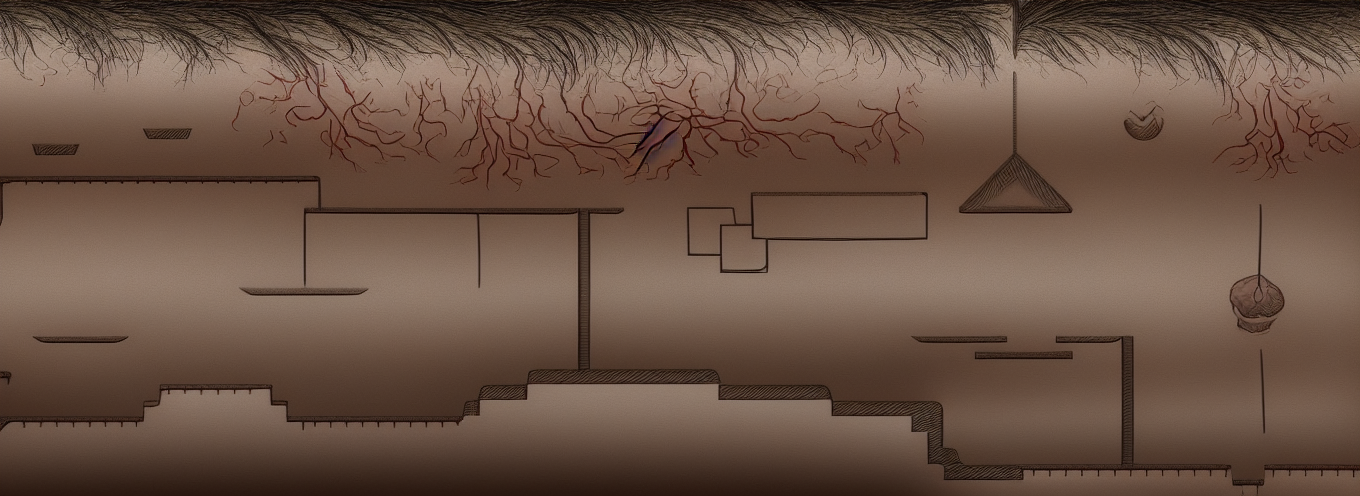
Generation parameters embedded in this image by AUTOMATIC1111 Stable Diffusion web UI or a fork of it (Forge, ...) (PNG 'parameters' text chunk):
extreme high definition close-up of  old unhealthy sick skin, with folicles, hairs, veins, tattoo's and brandings visible
Steps: 40, Sampler: Euler a, CFG scale: 7, Seed: 1408475263, Size: 896x320, Model hash: fe4efff1e1, Model: sd-v1-4, Denoising strength: 0.7, ControlNet 0: "Module: softedge_pidinet, Model: control_v11p_sd15_softedge [a8575a2a], Weight: 1, Resize Mode: Crop and Resize, Low Vram: False, Processor Res: 512, Guidance Start: 0, Guidance End: 1, Pixel Perfect: False, Control Mode: Balanced", Hires resize: 1360x496, Hires upscaler: Latent, Version: v1.5.2